The GitHub repository mecatrono/Sistemas-Inteligentes contains a labelled image folder "DATASET" with 3 categories: capacitores, resistores, transformadores. Examples follow, each with its label.

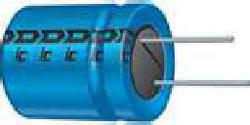
Label: capacitores

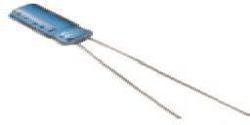
Label: capacitores

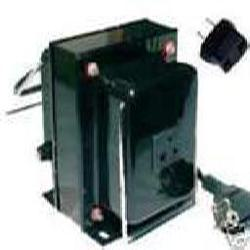
Label: transformadores

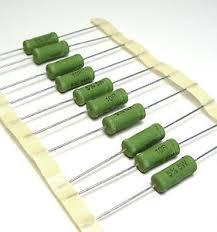
Label: resistores

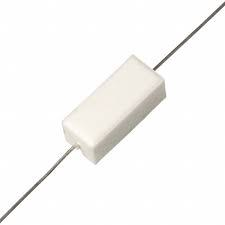
Label: resistores

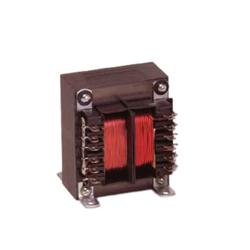
Label: transformadores
